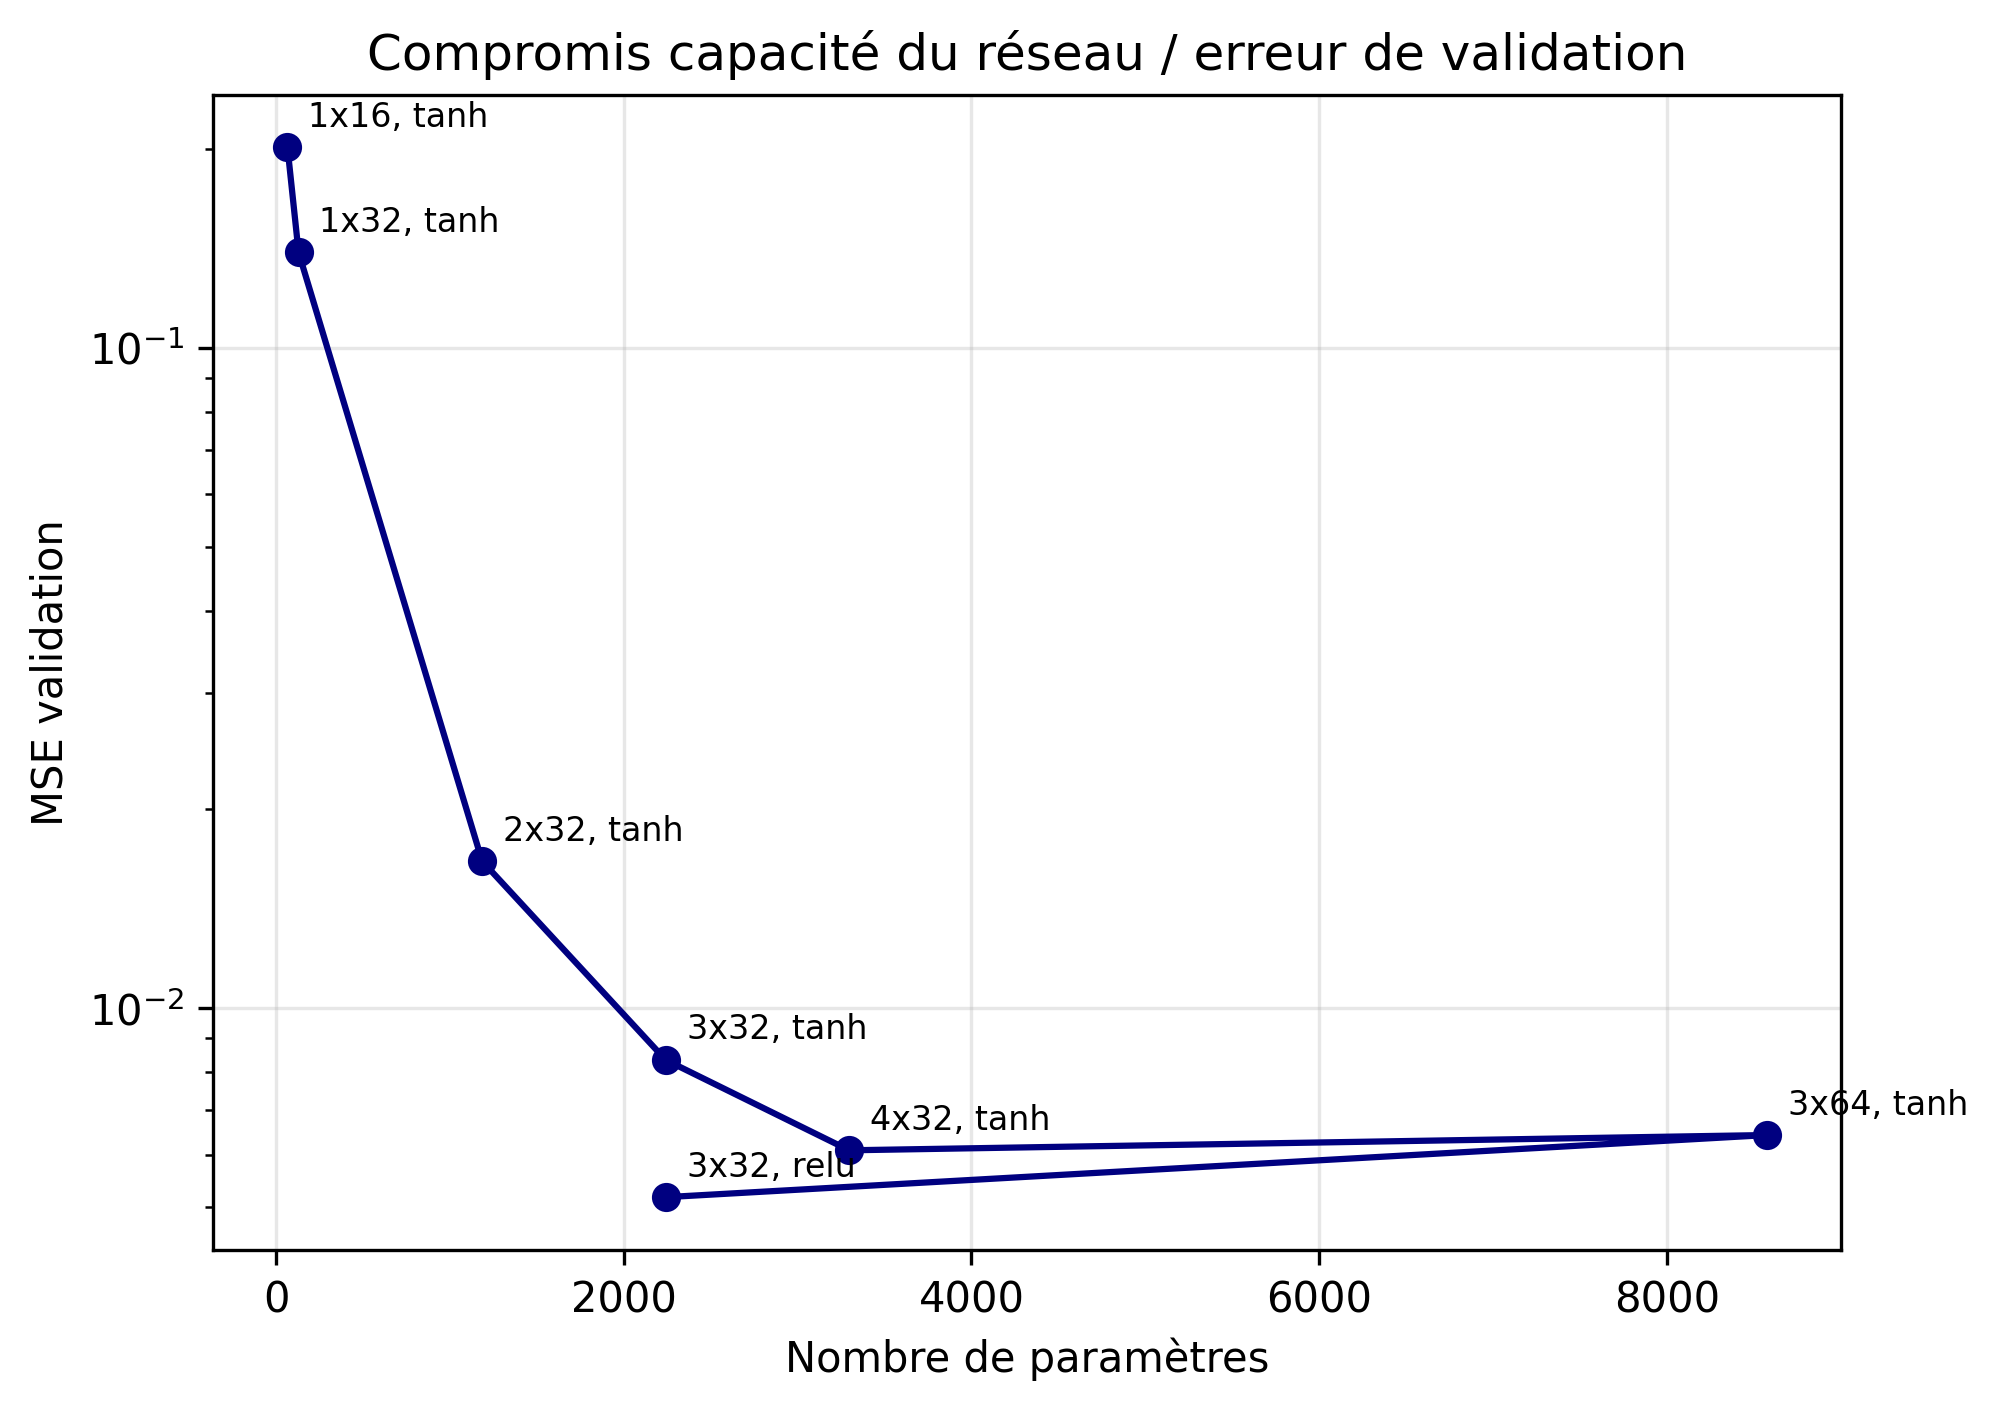

Data behind this chart, as committed beside it:
config, n_params, train_mse, val_mse
1x16, tanh, 65, 0.2468, 0.2015
1x32, tanh, 129, 0.1731, 0.1396
2x32, tanh, 1185, 0.02352, 0.0167
3x32, tanh, 2241, 0.01277, 0.008346
4x32, tanh, 3297, 0.009524, 0.006089
3x64, tanh, 8577, 0.009715, 0.006422
3x32, relu, 2241, 0.007565, 0.005171
